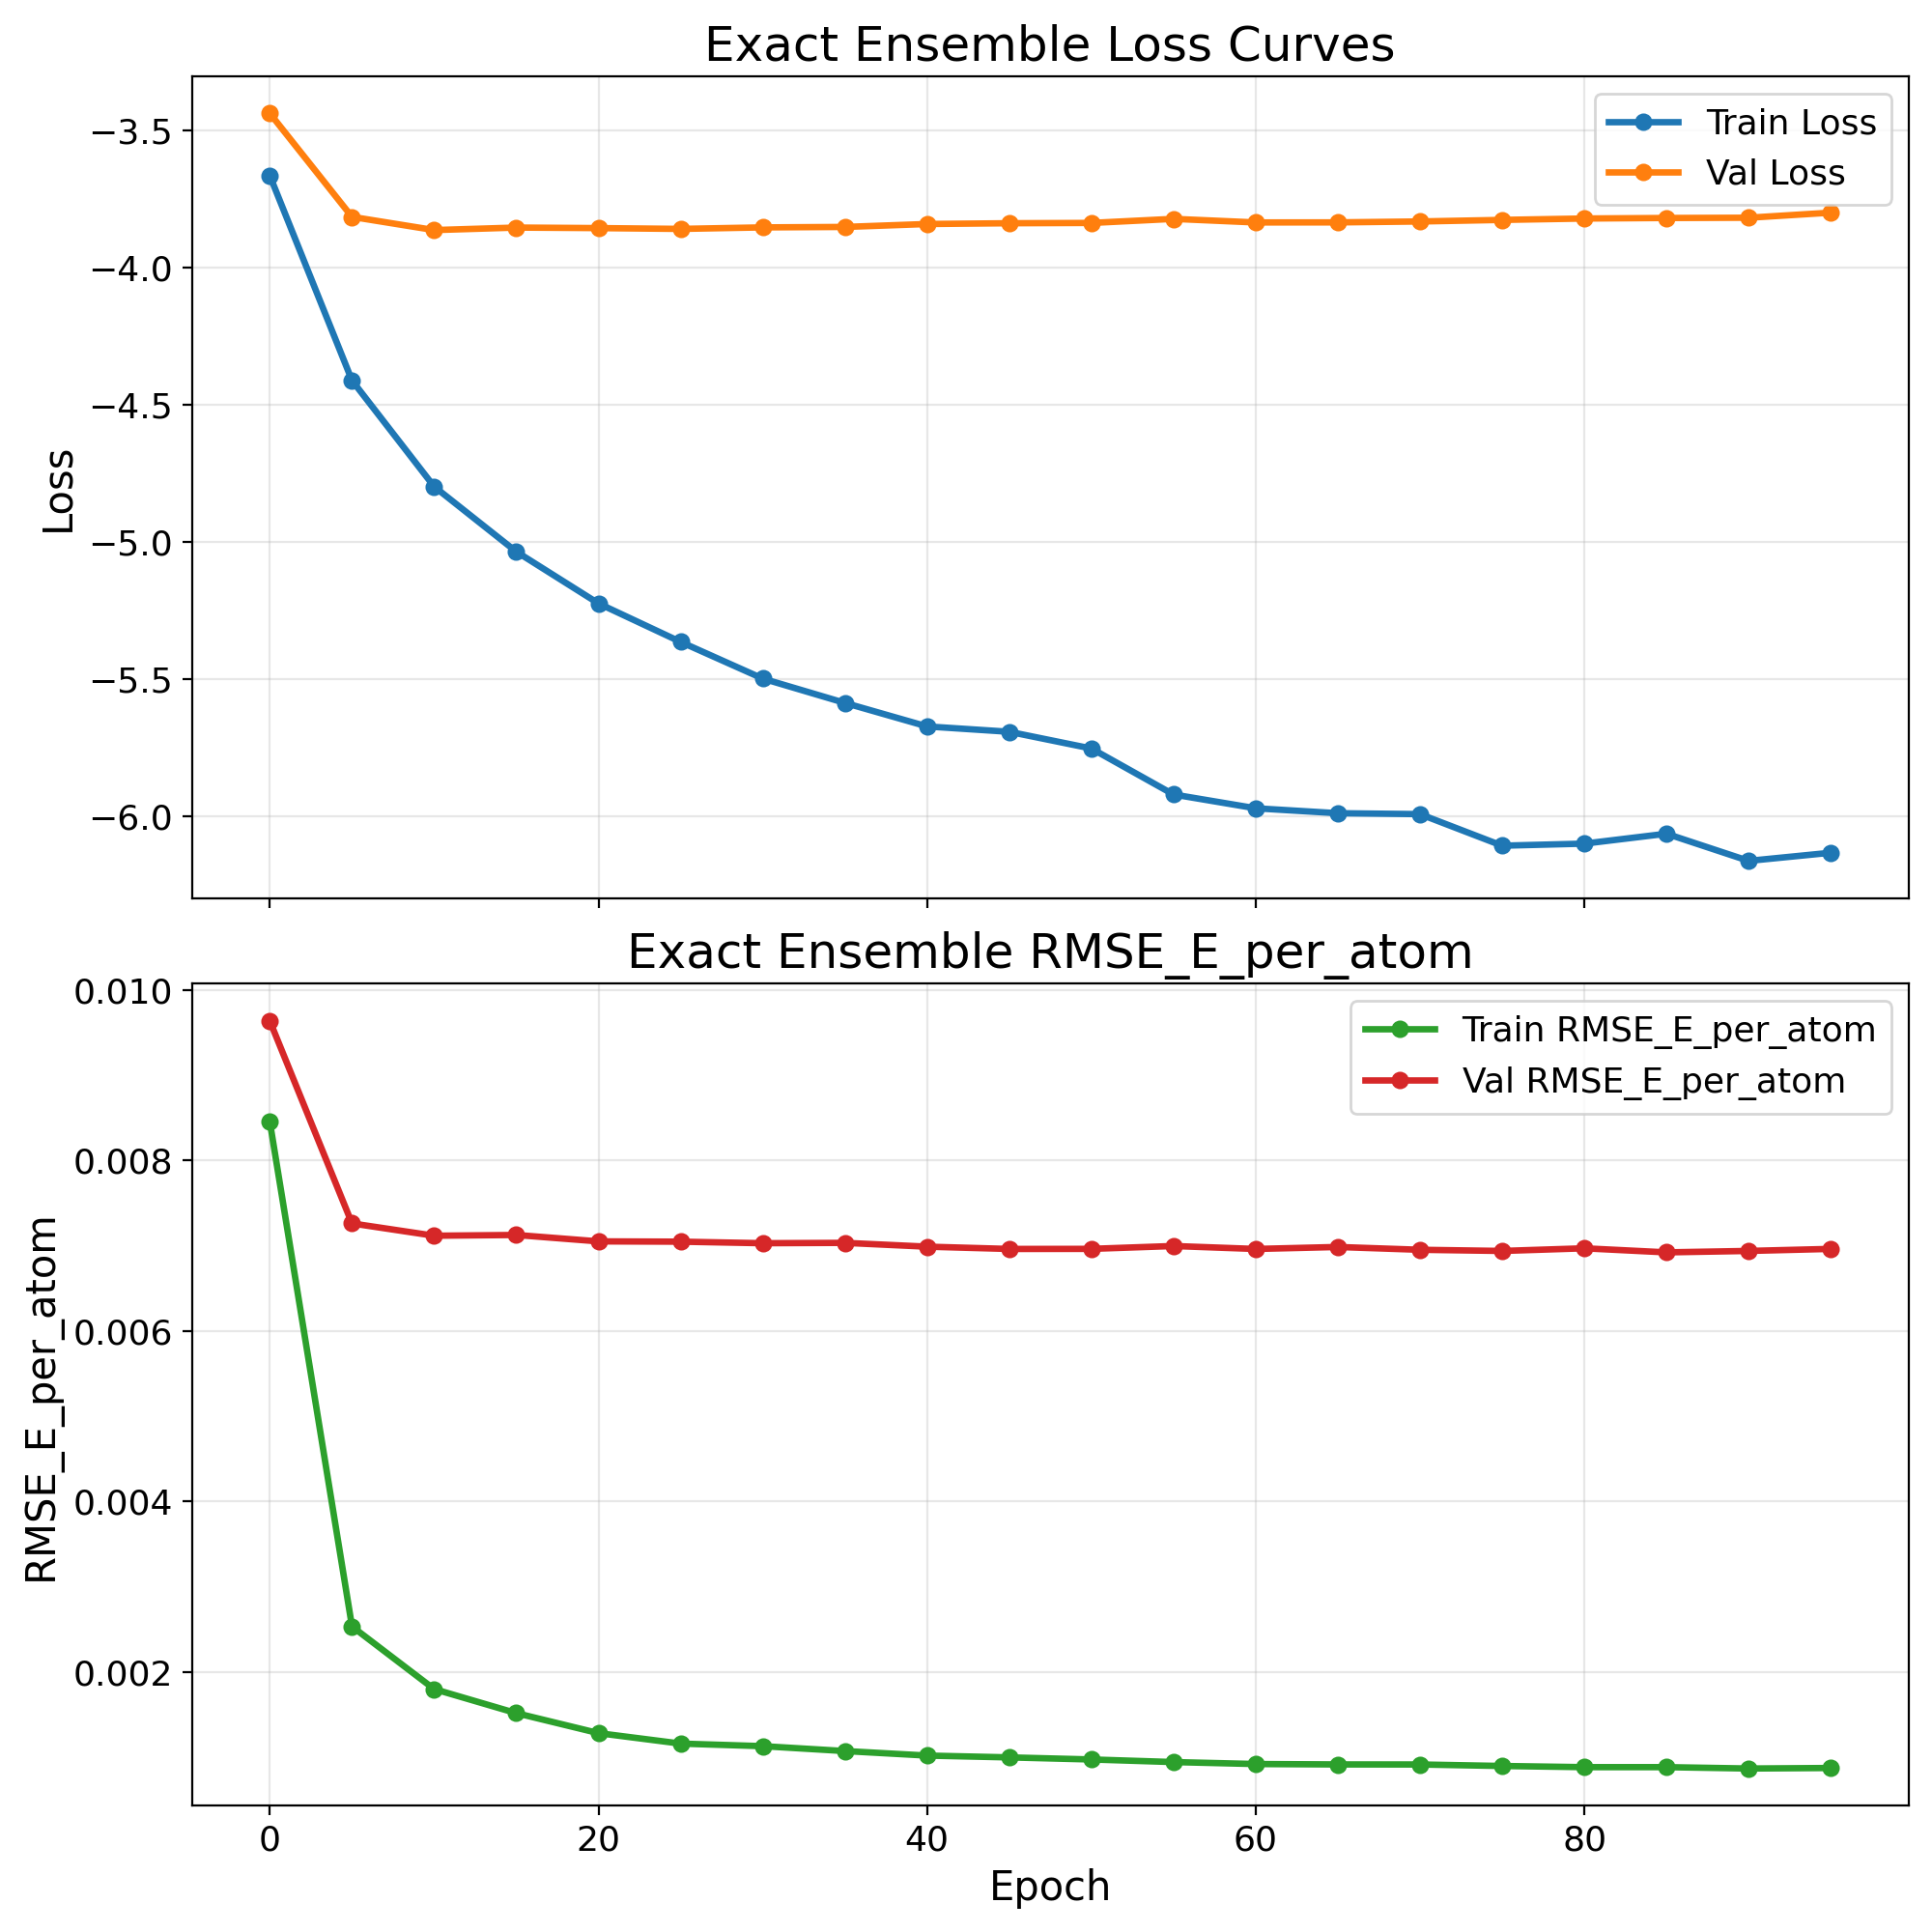

Values plotted in this chart, from the file beside it:
epoch, train_loss, val_loss, train_rmse_e_atom, val_rmse_e_atom
0, -3.665, -3.437, 0.008452, 0.009635
5, -4.411, -3.815, 0.002531, 0.007261
10, -4.798, -3.863, 0.001797, 0.007116
15, -5.036, -3.854, 0.001515, 0.007125
20, -5.224, -3.856, 0.00128, 0.00705
25, -5.365, -3.859, 0.001157, 0.007046
30, -5.498, -3.853, 0.001127, 0.007028
35, -5.587, -3.852, 0.00107, 0.007032
40, -5.673, -3.841, 0.001017, 0.006988
45, -5.692, -3.838, 0.0009956, 0.006961
50, -5.753, -3.837, 0.0009712, 0.006962
55, -5.921, -3.822, 0.0009408, 0.006995
60, -5.971, -3.835, 0.0009177, 0.006961
65, -5.989, -3.835, 0.0009129, 0.006984
70, -5.993, -3.832, 0.0009124, 0.006951
75, -6.108, -3.826, 0.0008948, 0.006937
80, -6.1, -3.821, 0.000881, 0.006969
85, -6.064, -3.819, 0.0008811, 0.006921
90, -6.163, -3.818, 0.0008652, 0.006938
95, -6.133, -3.799, 0.0008712, 0.006962
